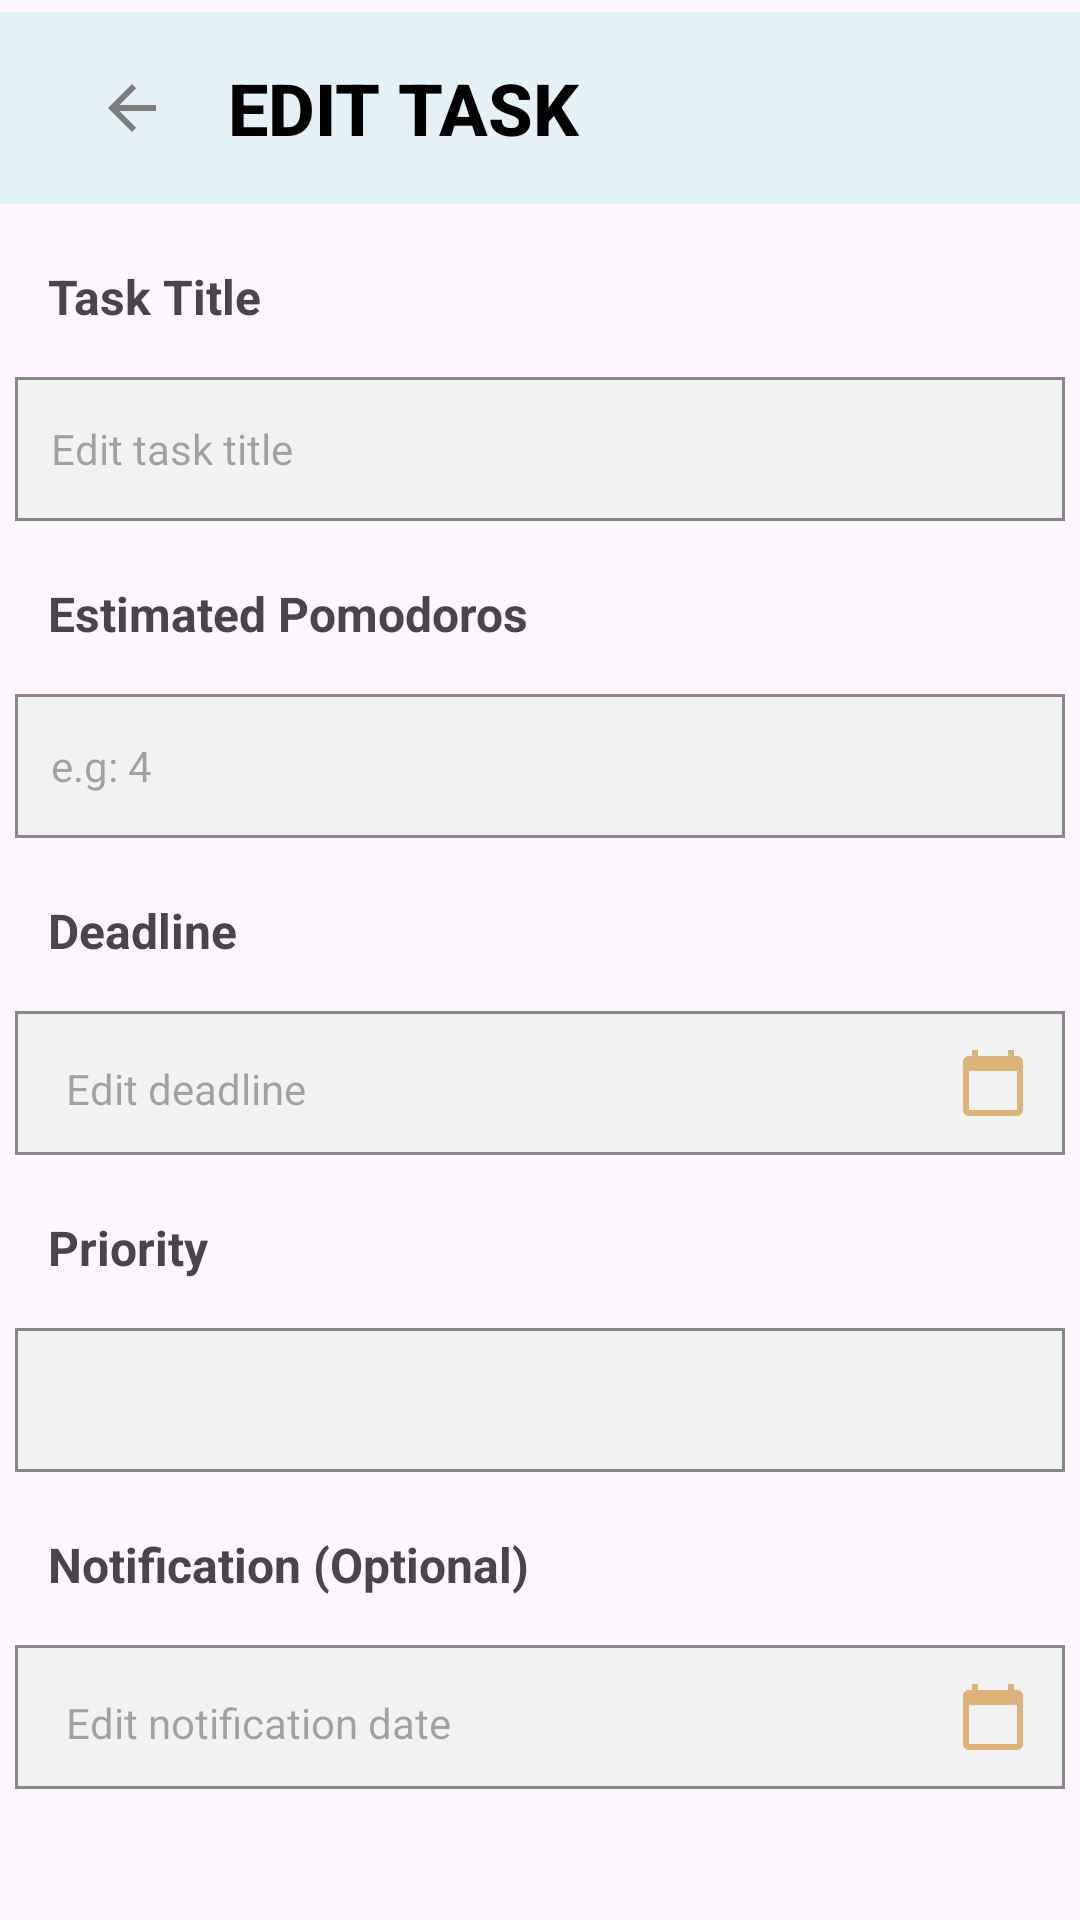

Produce the Android XML layout that renders to this screen, including the resource entries it uses.
<!-- AndroidManifest.xml: application theme Theme.TimeManage -->
<!-- res/layout/fragment_edit_task.xml -->
<androidx.constraintlayout.widget.ConstraintLayout xmlns:android="http://schemas.android.com/apk/res/android"
    xmlns:app="http://schemas.android.com/apk/res-auto"
    android:layout_width="match_parent"
    android:layout_height="match_parent">

    
    <androidx.appcompat.widget.Toolbar
        android:id="@+id/toolbar"
        android:layout_width="match_parent"
        android:layout_height="?attr/actionBarSize"
        android:layout_marginTop="4dp"
        android:background="@color/TopBar"
        android:elevation="4dp"
        android:paddingStart="16dp"
        android:paddingEnd="16dp"
        android:theme="@style/ThemeOverlay.AppCompat.Dark.ActionBar"
        app:layout_constraintEnd_toEndOf="parent"
        app:layout_constraintHorizontal_bias="0.0"
        app:layout_constraintStart_toStartOf="parent"
        app:layout_constraintTop_toTopOf="parent"
        app:navigationIcon="@drawable/ic_back"
        app:title="EDIT TASK"
        app:titleTextAppearance="@style/CustomToolbarTitleText" />

    <TextView
        android:id="@+id/taskTitleLabel"
        android:layout_width="wrap_content"
        android:layout_height="wrap_content"
        android:layout_marginTop="4dp"
        android:text="Task Title"
        android:textSize="16sp"
        android:textStyle="bold"
        android:padding="16dp"
        app:layout_constraintStart_toStartOf="parent"
        app:layout_constraintTop_toBottomOf="@id/toolbar" />

    <EditText
        android:id="@+id/taskTitleField"
        android:layout_width="350dp"
        android:layout_height="48dp"
        android:background="@drawable/edit_text_box"
        android:hint="Edit task title"
        android:padding="12dp"
        android:textSize="14sp"
        app:layout_constraintEnd_toEndOf="parent"
        app:layout_constraintStart_toStartOf="parent"
        app:layout_constraintTop_toBottomOf="@id/taskTitleLabel" />

    
    <TextView
        android:id="@+id/estimatedPomodorosLabel"
        android:layout_width="wrap_content"
        android:layout_height="wrap_content"
        android:layout_marginTop="4dp"
        android:text="Estimated Pomodoros"
        android:textSize="16sp"
        android:textStyle="bold"
        android:padding="16dp"
        app:layout_constraintStart_toStartOf="parent"
        app:layout_constraintTop_toBottomOf="@id/taskTitleField" />

    <EditText
        android:id="@+id/estimatedPomodorosField"
        android:layout_width="350dp"
        android:layout_height="48dp"
        android:background="@drawable/edit_text_box"
        android:hint="e.g: 4"
        android:inputType="number"
        android:padding="12dp"
        android:textSize="14sp"
        app:layout_constraintEnd_toEndOf="parent"
        app:layout_constraintStart_toStartOf="parent"
        app:layout_constraintTop_toBottomOf="@id/estimatedPomodorosLabel" />

    
    <TextView
        android:id="@+id/deadlineLabel"
        android:layout_width="wrap_content"
        android:layout_height="wrap_content"
        android:layout_marginTop="4dp"
        android:text="Deadline"
        android:textSize="16sp"
        android:textStyle="bold"
        android:padding="16dp"
        app:layout_constraintStart_toStartOf="parent"
        app:layout_constraintTop_toBottomOf="@id/estimatedPomodorosField" />

    <androidx.constraintlayout.widget.ConstraintLayout
        android:id="@+id/deadlineFieldWrapper"
        android:layout_width="350dp"
        android:layout_height="48dp"
        android:padding="12dp"
        android:background="@drawable/edit_text_box"
        app:layout_constraintEnd_toEndOf="parent"
        app:layout_constraintStart_toStartOf="parent"
        app:layout_constraintTop_toBottomOf="@id/deadlineLabel">

        <EditText
            android:id="@+id/deadlineField"
            android:layout_width="300dp"
            android:layout_height="48dp"
            android:focusable="false"
            android:hint="Edit deadline"
            android:textSize="14sp"
            app:layout_constraintBottom_toBottomOf="parent"
            app:layout_constraintEnd_toStartOf="@id/calendarIcon"
            app:layout_constraintStart_toStartOf="parent"
            app:layout_constraintTop_toTopOf="parent" />

        <ImageView
            android:id="@+id/calendarIcon"
            android:layout_width="24dp"
            android:layout_height="24dp"
            android:contentDescription="Edit Deadline"
            android:src="@drawable/ic_calendar"
            app:layout_constraintBottom_toBottomOf="parent"
            app:layout_constraintEnd_toEndOf="parent"
            app:layout_constraintTop_toTopOf="parent" />
    </androidx.constraintlayout.widget.ConstraintLayout>

    
    <TextView
        android:id="@+id/priorityLabel"
        android:layout_width="wrap_content"
        android:layout_height="wrap_content"
        android:layout_marginTop="4dp"
        android:text="Priority"
        android:textSize="16sp"
        android:padding="16dp"
        android:textStyle="bold"
        app:layout_constraintStart_toStartOf="parent"
        app:layout_constraintTop_toBottomOf="@id/deadlineFieldWrapper" />

    <Spinner
        android:id="@+id/priorityDropdown"
        android:layout_width="350dp"
        android:layout_height="48dp"
        android:background="@drawable/edit_text_box"
        android:padding="12dp"
        app:layout_constraintEnd_toEndOf="parent"
        app:layout_constraintStart_toStartOf="parent"
        app:layout_constraintTop_toBottomOf="@id/priorityLabel" />

    
    <TextView
        android:id="@+id/notificationLabel"
        android:layout_width="wrap_content"
        android:layout_height="wrap_content"
        android:layout_marginTop="4dp"
        android:text="Notification (Optional)"
        android:textSize="16sp"
        android:padding="16dp"
        android:textStyle="bold"
        app:layout_constraintStart_toStartOf="parent"
        app:layout_constraintTop_toBottomOf="@id/priorityDropdown" />

    <androidx.constraintlayout.widget.ConstraintLayout
        android:id="@+id/notificationFieldWrapper"
        android:layout_width="350dp"
        android:layout_height="48dp"
        android:padding="12dp"
        android:background="@drawable/edit_text_box"
        app:layout_constraintEnd_toEndOf="parent"
        app:layout_constraintStart_toStartOf="parent"
        app:layout_constraintTop_toBottomOf="@id/notificationLabel">

        <EditText
            android:id="@+id/notificationField"
            android:layout_width="300dp"
            android:layout_height="48dp"
            android:focusable="false"
            android:hint="Edit notification date"
            android:textSize="14sp"
            app:layout_constraintBottom_toBottomOf="parent"
            app:layout_constraintEnd_toStartOf="@id/notificationIcon"
            app:layout_constraintStart_toStartOf="parent"
            app:layout_constraintTop_toTopOf="parent" />

        <ImageView
            android:id="@+id/notificationIcon"
            android:layout_width="24dp"
            android:layout_height="24dp"
            android:contentDescription="Edit Notification"
            android:src="@drawable/ic_calendar"
            app:layout_constraintBottom_toBottomOf="parent"
            app:layout_constraintEnd_toEndOf="parent"
            app:layout_constraintTop_toTopOf="parent" />
    </androidx.constraintlayout.widget.ConstraintLayout>

    
    <Button
        android:id="@+id/updateTaskButton"
        android:layout_width="150dp"
        android:layout_height="wrap_content"
        android:layout_marginTop="44dp"
        android:background="@color/DarkBlue"
        android:text="Update"
        android:textColor="@android:color/black"
        app:layout_constraintEnd_toEndOf="parent"
        app:layout_constraintHorizontal_bias="0.502"
        app:layout_constraintStart_toStartOf="parent"
        app:layout_constraintTop_toBottomOf="@id/notificationFieldWrapper" />

</androidx.constraintlayout.widget.ConstraintLayout>
<!-- resources referenced by this layout -->
<resources>
  <color name="DarkBlue">#78c5dc</color>
  <color name="TopBar">#E4F2F8</color>
  <!-- drawable edit_text_box (drawable) -->
  <?xml version="1.0" encoding="utf-8"?>
  <shape xmlns:android="http://schemas.android.com/apk/res/android">
      <solid android:color="@color/GreyTextBox" />
      <stroke
          android:color="#888888"
          android:width="1dp" />
  </shape>
  <!-- drawable ic_back (drawable) -->
  <vector xmlns:android="http://schemas.android.com/apk/res/android" android:autoMirrored="true" android:height="24dp" android:tint="#7D7D7D" android:viewportHeight="24" android:viewportWidth="24" android:width="24dp">
        
      <path android:fillColor="@android:color/white" android:pathData="M20,11H7.83l5.59,-5.59L12,4l-8,8 8,8 1.41,-1.41L7.83,13H20v-2z"/>
      
  </vector>
  <!-- drawable ic_calendar (drawable) -->
  <vector xmlns:android="http://schemas.android.com/apk/res/android" android:height="24dp" android:tint="#DCB379" android:viewportHeight="24" android:viewportWidth="24" android:width="24dp">
        
      <path android:fillColor="@android:color/white" android:pathData="M20,3h-1L19,1h-2v2L7,3L7,1L5,1v2L4,3c-1.1,0 -2,0.9 -2,2v16c0,1.1 0.9,2 2,2h16c1.1,0 2,-0.9 2,-2L22,5c0,-1.1 -0.9,-2 -2,-2zM20,21L4,21L4,8h16v13z"/>
      
  </vector>
  <style name="CustomToolbarTitleText" parent="TextAppearance.Widget.AppCompat.Toolbar.Title">
          <item name="android:textColor">#000000</item>
          <item name="android:textSize">24sp</item>
          <item name="android:textStyle">bold</item>
      </style>
  <style name="Theme.TimeManage" parent="Base.Theme.TimeManage" />
  <color name="GreyTextBox">#F2F2F2</color>
  <style name="Base.Theme.TimeManage" parent="Theme.Material3.DayNight.NoActionBar">
          
          <item name="colorPrimary">@color/DarkBlue</item>
          <item name="colorOnPrimary">@color/black</item>
      </style>
  <color name="black">#FF000000</color>
</resources>
